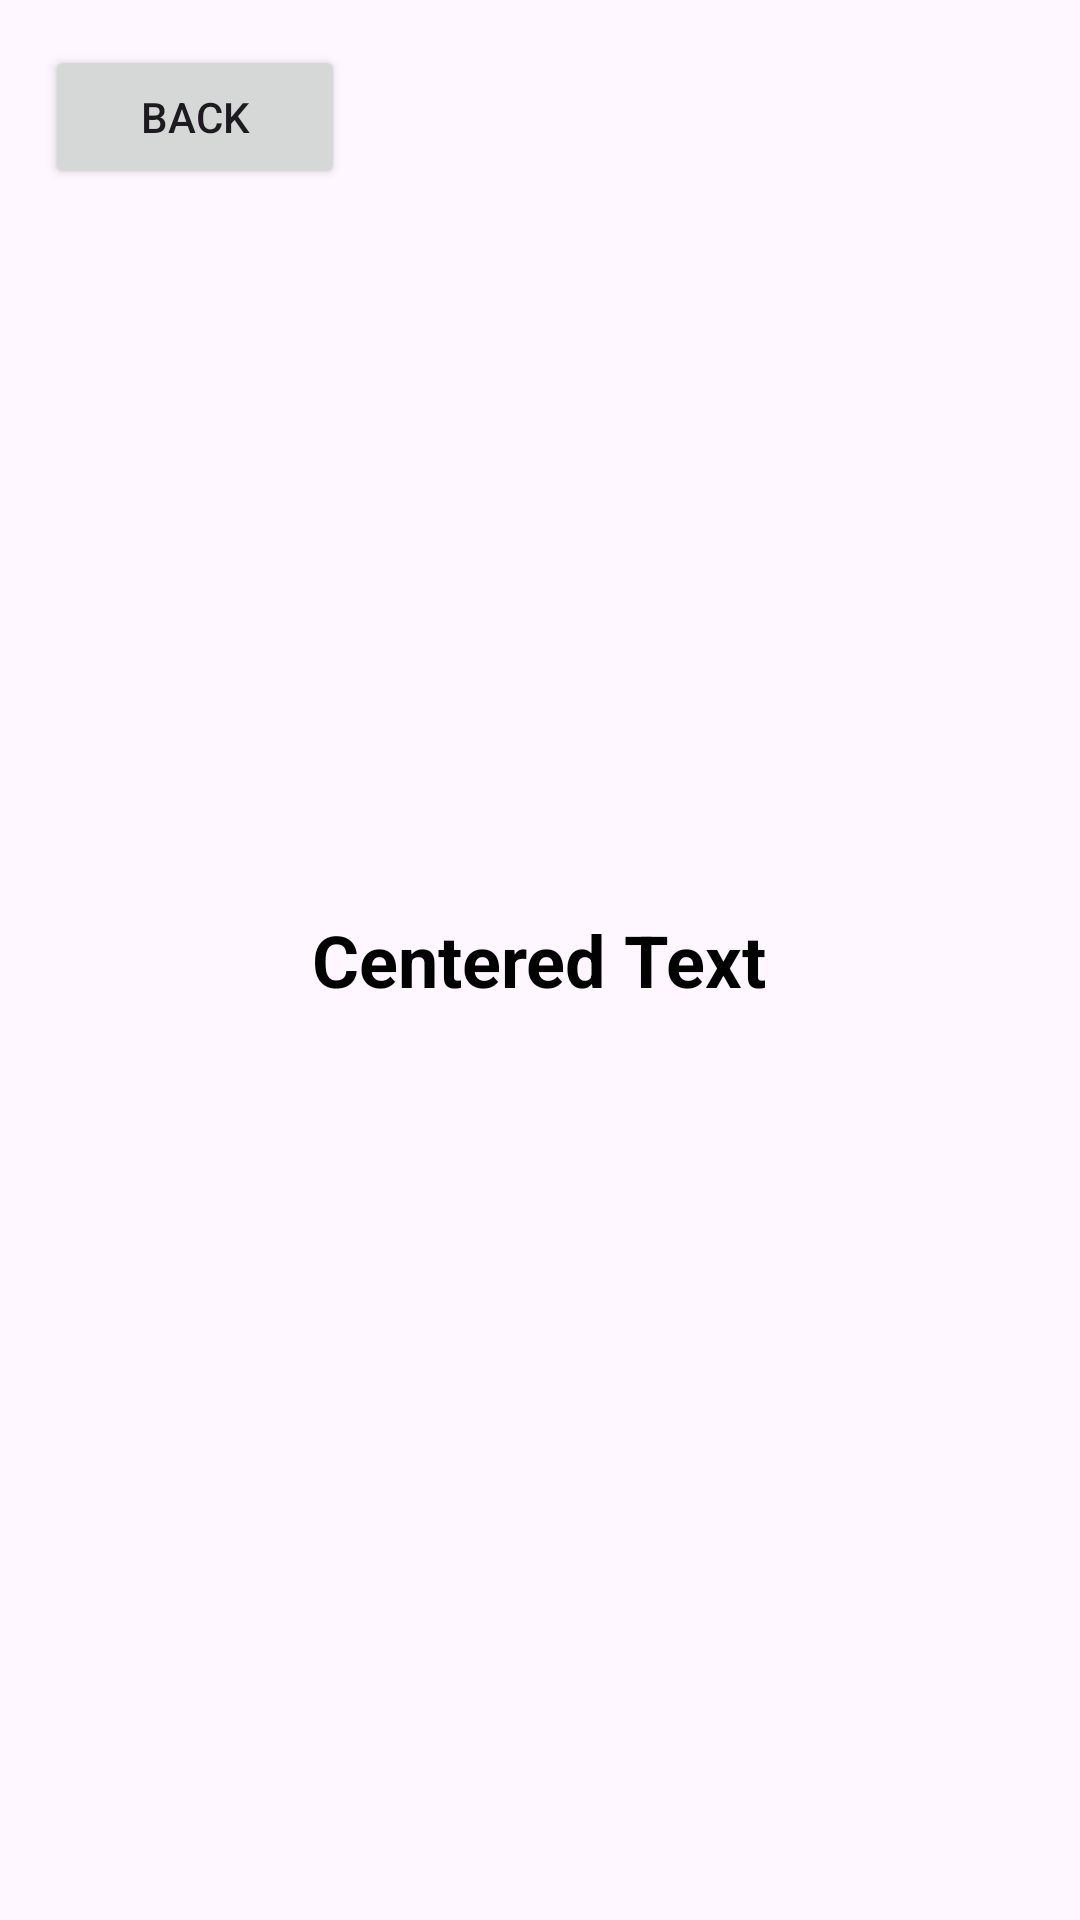

Write the Android layout XML for this screen, with the resource values it uses.
<!-- AndroidManifest.xml: application theme Theme.NamesFinder -->
<!-- res/layout/activity_random.xml -->
<?xml version="1.0" encoding="utf-8"?>
<RelativeLayout xmlns:android="http://schemas.android.com/apk/res/android"
    xmlns:app="http://schemas.android.com/apk/res-auto"
    xmlns:tools="http://schemas.android.com/tools"
    android:layout_width="match_parent"
    android:layout_height="match_parent"
    tools:context=".namesfinder.ActivityRandom"
    android:background="@drawable/ic_bg">
    <TextView
        android:id="@+id/randomNameLBL"
        android:layout_width="wrap_content"
        android:layout_height="wrap_content"
        android:text="Centered Text"
        android:textColor="@color/black"
        android:textSize="24sp"
        android:textStyle="bold"
        android:layout_centerInParent="true"/>


    <Button
        android:id="@+id/randomButtonBack"
        android:layout_width="100dp"
        android:layout_marginStart="15dp"
        android:layout_marginTop="15dp"
        android:layout_height="wrap_content"
        android:text="Back"/>

</RelativeLayout>
<!-- resources referenced by this layout -->
<resources>
  <color name="black">#FF000000</color>
  <style name="Theme.NamesFinder" parent="Base.Theme.NamesFinder" />
  <style name="Base.Theme.NamesFinder" parent="Theme.Material3.DayNight.NoActionBar">
          
          
      </style>
</resources>
